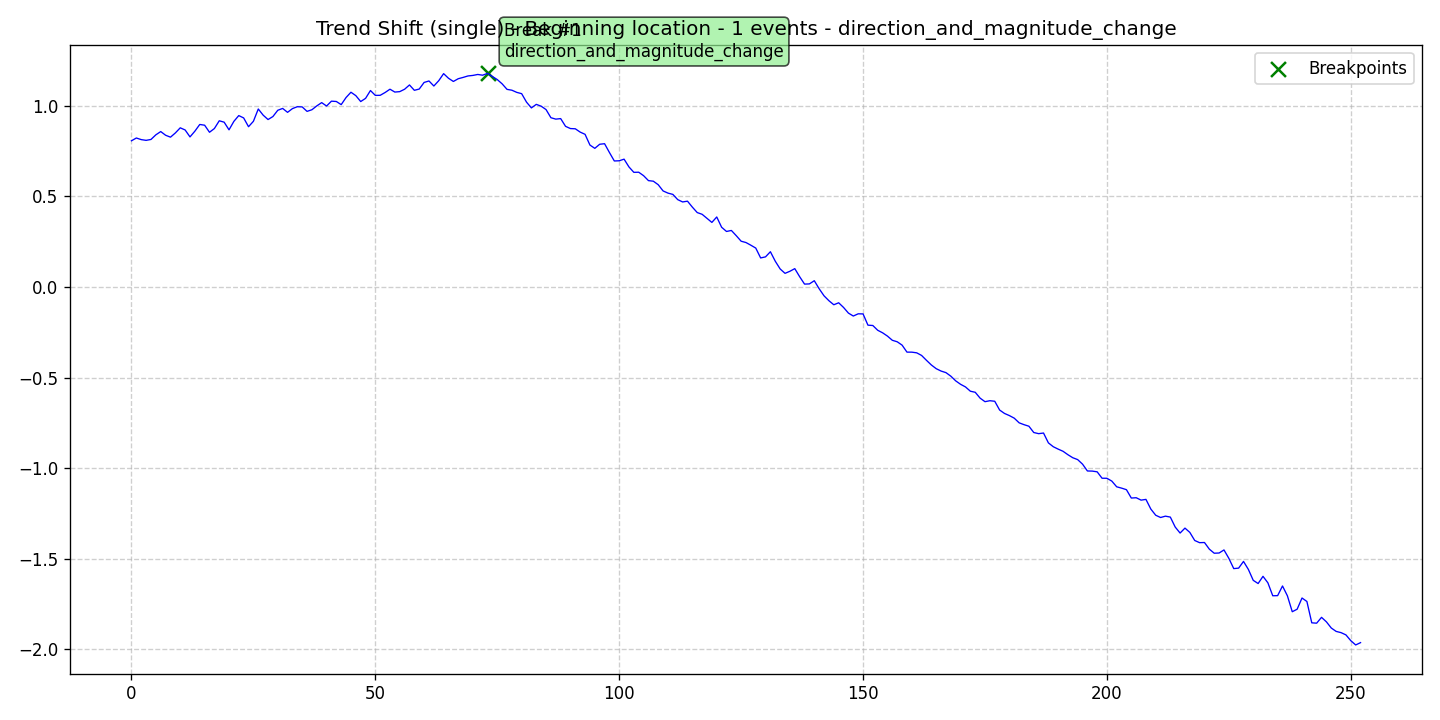

The file beside this chart, header and first rows:
data, stationary, det_lin_up, det_lin_down, det_quad, det_cubic, det_exp, det_damped, stoc_trend, volatility, single_seas, multiple_seas, point_anom_single, point_anom_multi, collect_anom, context_anom, mean_shift, var_shift, trend_shift, date, is_break, is_anomaly, is_multi, location_beginning
0.8065, 0, 0, 0, 0, 0, 0, 0, 0, 0, 0, 0, 0, 0, 0, 0, 0, 0, 1, 2020-01-01, 0, 0, 0, 1
0.8218, 0, 0, 0, 0, 0, 0, 0, 0, 0, 0, 0, 0, 0, 0, 0, 0, 0, 1, 2020-01-02, 0, 0, 0, 1
0.8129, 0, 0, 0, 0, 0, 0, 0, 0, 0, 0, 0, 0, 0, 0, 0, 0, 0, 1, 2020-01-03, 0, 0, 0, 1
0.8089, 0, 0, 0, 0, 0, 0, 0, 0, 0, 0, 0, 0, 0, 0, 0, 0, 0, 1, 2020-01-04, 0, 0, 0, 1
0.8138, 0, 0, 0, 0, 0, 0, 0, 0, 0, 0, 0, 0, 0, 0, 0, 0, 0, 1, 2020-01-05, 0, 0, 0, 1
0.8394, 0, 0, 0, 0, 0, 0, 0, 0, 0, 0, 0, 0, 0, 0, 0, 0, 0, 1, 2020-01-06, 0, 0, 0, 1
0.8573, 0, 0, 0, 0, 0, 0, 0, 0, 0, 0, 0, 0, 0, 0, 0, 0, 0, 1, 2020-01-07, 0, 0, 0, 1
0.837, 0, 0, 0, 0, 0, 0, 0, 0, 0, 0, 0, 0, 0, 0, 0, 0, 0, 1, 2020-01-08, 0, 0, 0, 1
0.8264, 0, 0, 0, 0, 0, 0, 0, 0, 0, 0, 0, 0, 0, 0, 0, 0, 0, 1, 2020-01-09, 0, 0, 0, 1
0.8498, 0, 0, 0, 0, 0, 0, 0, 0, 0, 0, 0, 0, 0, 0, 0, 0, 0, 1, 2020-01-10, 0, 0, 0, 1
0.878, 0, 0, 0, 0, 0, 0, 0, 0, 0, 0, 0, 0, 0, 0, 0, 0, 0, 1, 2020-01-11, 0, 0, 0, 1
0.8662, 0, 0, 0, 0, 0, 0, 0, 0, 0, 0, 0, 0, 0, 0, 0, 0, 0, 1, 2020-01-12, 0, 0, 0, 1
0.8279, 0, 0, 0, 0, 0, 0, 0, 0, 0, 0, 0, 0, 0, 0, 0, 0, 0, 1, 2020-01-13, 0, 0, 0, 1
0.8595, 0, 0, 0, 0, 0, 0, 0, 0, 0, 0, 0, 0, 0, 0, 0, 0, 0, 1, 2020-01-14, 0, 0, 0, 1
0.8965, 0, 0, 0, 0, 0, 0, 0, 0, 0, 0, 0, 0, 0, 0, 0, 0, 0, 1, 2020-01-15, 0, 0, 0, 1
0.8924, 0, 0, 0, 0, 0, 0, 0, 0, 0, 0, 0, 0, 0, 0, 0, 0, 0, 1, 2020-01-16, 0, 0, 0, 1
0.8535, 0, 0, 0, 0, 0, 0, 0, 0, 0, 0, 0, 0, 0, 0, 0, 0, 0, 1, 2020-01-17, 0, 0, 0, 1
0.8741, 0, 0, 0, 0, 0, 0, 0, 0, 0, 0, 0, 0, 0, 0, 0, 0, 0, 1, 2020-01-18, 0, 0, 0, 1
0.9168, 0, 0, 0, 0, 0, 0, 0, 0, 0, 0, 0, 0, 0, 0, 0, 0, 0, 1, 2020-01-19, 0, 0, 0, 1
0.9092, 0, 0, 0, 0, 0, 0, 0, 0, 0, 0, 0, 0, 0, 0, 0, 0, 0, 1, 2020-01-20, 0, 0, 0, 1
0.8669, 0, 0, 0, 0, 0, 0, 0, 0, 0, 0, 0, 0, 0, 0, 0, 0, 0, 1, 2020-01-21, 0, 0, 0, 1
0.9138, 0, 0, 0, 0, 0, 0, 0, 0, 0, 0, 0, 0, 0, 0, 0, 0, 0, 1, 2020-01-22, 0, 0, 0, 1
0.9455, 0, 0, 0, 0, 0, 0, 0, 0, 0, 0, 0, 0, 0, 0, 0, 0, 0, 1, 2020-01-23, 0, 0, 0, 1
0.9326, 0, 0, 0, 0, 0, 0, 0, 0, 0, 0, 0, 0, 0, 0, 0, 0, 0, 1, 2020-01-24, 0, 0, 0, 1
0.8842, 0, 0, 0, 0, 0, 0, 0, 0, 0, 0, 0, 0, 0, 0, 0, 0, 0, 1, 2020-01-25, 0, 0, 0, 1
0.914, 0, 0, 0, 0, 0, 0, 0, 0, 0, 0, 0, 0, 0, 0, 0, 0, 0, 1, 2020-01-26, 0, 0, 0, 1
0.9819, 0, 0, 0, 0, 0, 0, 0, 0, 0, 0, 0, 0, 0, 0, 0, 0, 0, 1, 2020-01-27, 0, 0, 0, 1
0.9479, 0, 0, 0, 0, 0, 0, 0, 0, 0, 0, 0, 0, 0, 0, 0, 0, 0, 1, 2020-01-28, 0, 0, 0, 1
0.9237, 0, 0, 0, 0, 0, 0, 0, 0, 0, 0, 0, 0, 0, 0, 0, 0, 0, 1, 2020-01-29, 0, 0, 0, 1
0.9403, 0, 0, 0, 0, 0, 0, 0, 0, 0, 0, 0, 0, 0, 0, 0, 0, 0, 1, 2020-01-30, 0, 0, 0, 1
0.9749, 0, 0, 0, 0, 0, 0, 0, 0, 0, 0, 0, 0, 0, 0, 0, 0, 0, 1, 2020-01-31, 0, 0, 0, 1
0.985, 0, 0, 0, 0, 0, 0, 0, 0, 0, 0, 0, 0, 0, 0, 0, 0, 0, 1, 2020-02-01, 0, 0, 0, 1
0.9634, 0, 0, 0, 0, 0, 0, 0, 0, 0, 0, 0, 0, 0, 0, 0, 0, 0, 1, 2020-02-02, 0, 0, 0, 1
0.9839, 0, 0, 0, 0, 0, 0, 0, 0, 0, 0, 0, 0, 0, 0, 0, 0, 0, 1, 2020-02-03, 0, 0, 0, 1
0.9944, 0, 0, 0, 0, 0, 0, 0, 0, 0, 0, 0, 0, 0, 0, 0, 0, 0, 1, 2020-02-04, 0, 0, 0, 1
0.9934, 0, 0, 0, 0, 0, 0, 0, 0, 0, 0, 0, 0, 0, 0, 0, 0, 0, 1, 2020-02-05, 0, 0, 0, 1
0.9687, 0, 0, 0, 0, 0, 0, 0, 0, 0, 0, 0, 0, 0, 0, 0, 0, 0, 1, 2020-02-06, 0, 0, 0, 1
0.9779, 0, 0, 0, 0, 0, 0, 0, 0, 0, 0, 0, 0, 0, 0, 0, 0, 0, 1, 2020-02-07, 0, 0, 0, 1
0.9991, 0, 0, 0, 0, 0, 0, 0, 0, 0, 0, 0, 0, 0, 0, 0, 0, 0, 1, 2020-02-08, 0, 0, 0, 1
1.017, 0, 0, 0, 0, 0, 0, 0, 0, 0, 0, 0, 0, 0, 0, 0, 0, 0, 1, 2020-02-09, 0, 0, 0, 1
0.9983, 0, 0, 0, 0, 0, 0, 0, 0, 0, 0, 0, 0, 0, 0, 0, 0, 0, 1, 2020-02-10, 0, 0, 0, 1
1.025, 0, 0, 0, 0, 0, 0, 0, 0, 0, 0, 0, 0, 0, 0, 0, 0, 0, 1, 2020-02-11, 0, 0, 0, 1
1.023, 0, 0, 0, 0, 0, 0, 0, 0, 0, 0, 0, 0, 0, 0, 0, 0, 0, 1, 2020-02-12, 0, 0, 0, 1
1.006, 0, 0, 0, 0, 0, 0, 0, 0, 0, 0, 0, 0, 0, 0, 0, 0, 0, 1, 2020-02-13, 0, 0, 0, 1
1.045, 0, 0, 0, 0, 0, 0, 0, 0, 0, 0, 0, 0, 0, 0, 0, 0, 0, 1, 2020-02-14, 0, 0, 0, 1
1.074, 0, 0, 0, 0, 0, 0, 0, 0, 0, 0, 0, 0, 0, 0, 0, 0, 0, 1, 2020-02-15, 0, 0, 0, 1
1.056, 0, 0, 0, 0, 0, 0, 0, 0, 0, 0, 0, 0, 0, 0, 0, 0, 0, 1, 2020-02-16, 0, 0, 0, 1
1.023, 0, 0, 0, 0, 0, 0, 0, 0, 0, 0, 0, 0, 0, 0, 0, 0, 0, 1, 2020-02-17, 0, 0, 0, 1
1.041, 0, 0, 0, 0, 0, 0, 0, 0, 0, 0, 0, 0, 0, 0, 0, 0, 0, 1, 2020-02-18, 0, 0, 0, 1
1.084, 0, 0, 0, 0, 0, 0, 0, 0, 0, 0, 0, 0, 0, 0, 0, 0, 0, 1, 2020-02-19, 0, 0, 0, 1
1.057, 0, 0, 0, 0, 0, 0, 0, 0, 0, 0, 0, 0, 0, 0, 0, 0, 0, 1, 2020-02-20, 0, 0, 0, 1
1.057, 0, 0, 0, 0, 0, 0, 0, 0, 0, 0, 0, 0, 0, 0, 0, 0, 0, 1, 2020-02-21, 0, 0, 0, 1
1.073, 0, 0, 0, 0, 0, 0, 0, 0, 0, 0, 0, 0, 0, 0, 0, 0, 0, 1, 2020-02-22, 0, 0, 0, 1
1.091, 0, 0, 0, 0, 0, 0, 0, 0, 0, 0, 0, 0, 0, 0, 0, 0, 0, 1, 2020-02-23, 0, 0, 0, 1
1.075, 0, 0, 0, 0, 0, 0, 0, 0, 0, 0, 0, 0, 0, 0, 0, 0, 0, 1, 2020-02-24, 0, 0, 0, 1
1.078, 0, 0, 0, 0, 0, 0, 0, 0, 0, 0, 0, 0, 0, 0, 0, 0, 0, 1, 2020-02-25, 0, 0, 0, 1
1.091, 0, 0, 0, 0, 0, 0, 0, 0, 0, 0, 0, 0, 0, 0, 0, 0, 0, 1, 2020-02-26, 0, 0, 0, 1
1.115, 0, 0, 0, 0, 0, 0, 0, 0, 0, 0, 0, 0, 0, 0, 0, 0, 0, 1, 2020-02-27, 0, 0, 0, 1
1.085, 0, 0, 0, 0, 0, 0, 0, 0, 0, 0, 0, 0, 0, 0, 0, 0, 0, 1, 2020-02-28, 0, 0, 0, 1
1.092, 0, 0, 0, 0, 0, 0, 0, 0, 0, 0, 0, 0, 0, 0, 0, 0, 0, 1, 2020-02-29, 0, 0, 0, 1
... 193 more rows
